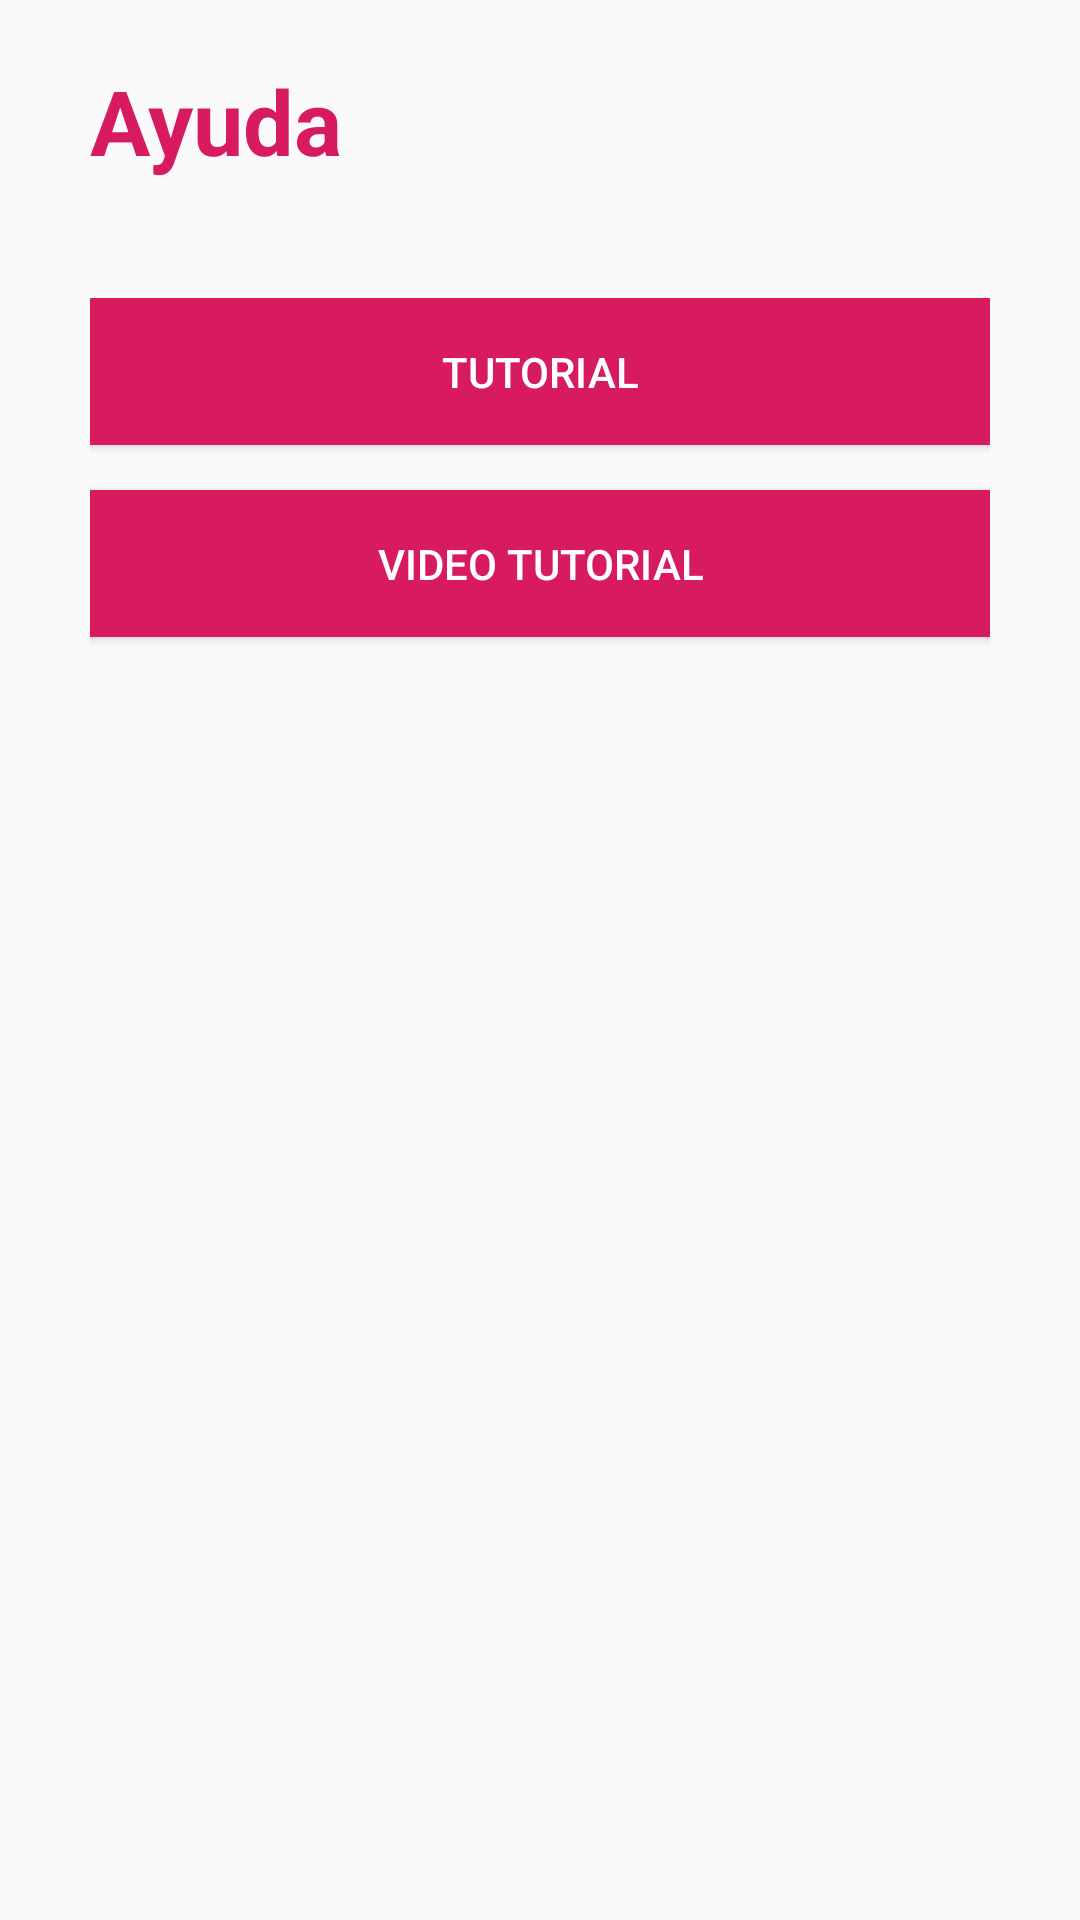

Write the Android layout XML for this screen, with the resource values it uses.
<!-- AndroidManifest.xml: application theme AppTheme -->
<!-- res/layout/activity_faq.xml -->
<?xml version="1.0" encoding="utf-8"?>
<LinearLayout xmlns:android="http://schemas.android.com/apk/res/android"
    xmlns:app="http://schemas.android.com/apk/res-auto"
    xmlns:tools="http://schemas.android.com/tools"
    android:layout_width="match_parent"
    android:layout_height="match_parent"
    tools:context=".Faq"
    android:orientation="vertical"
    android:paddingLeft="30dp"
    android:paddingRight="30dp">



    <TextView
        android:layout_marginTop="20dp"
        android:layout_width="wrap_content"
        android:layout_height="wrap_content"
        android:text="Ayuda"
        android:textSize="30sp"
        android:textStyle="bold"
        android:layout_gravity="left"
        android:textColor="@color/colorAccent"
        android:layout_marginBottom="39dp"/>

    <LinearLayout
        android:layout_width="match_parent"
        android:layout_height="wrap_content"
        android:orientation="vertical"
        android:clickable="true">

        <Button
            android:layout_width="match_parent"
            android:layout_height="wrap_content"
            android:paddingBottom="15dp"
            android:paddingTop="15dp"
            android:background="@color/colorAccent"
            android:text="Tutorial"
            android:textColor="@android:color/background_light"
            android:layout_marginBottom="15dp"
            android:id="@+id/tutorialClick">
        </Button>

        <Button
            android:layout_width="match_parent"
            android:layout_height="wrap_content"
            android:paddingBottom="15dp"
            android:paddingTop="15dp"
            android:background="@color/colorAccent"
            android:text="Video Tutorial"
            android:textColor="@android:color/background_light"
            android:layout_marginBottom="15dp"
            android:id="@+id/videoTutorialClick">
        </Button>

    </LinearLayout>



    <ScrollView
        android:layout_width="match_parent"
        android:layout_height="271dp">

        
            
            
            
            




            
                
                
                
                
                
                
                
                
            

            
                
                
                
                
                
                
                
                
            

            
                
                
                
                
                
                
                
                
                
            

            
                
                
                
                
                
                
                
                
                
            

            
                
                
                
                
                
                
                
                
                
            

            
                
                
                
                
                
                
                
                
                
            


        

    </ScrollView>

    
        
        
        
        
        
        
        
        
        
        
    

    
        
        
        
        
        
        
        



</LinearLayout>
<!-- resources referenced by this layout -->
<resources>
  <color name="colorAccent">#D81B60</color>
  <style name="AppTheme" parent="Theme.AppCompat.Light.DarkActionBar">
          
          <item name="colorPrimary">@color/colorPrimary</item>
          <item name="colorPrimaryDark">@color/colorPrimaryDark</item>
          <item name="colorAccent">@color/colorAccent</item>
      </style>
  <color name="colorPrimary">#D81B60</color>
  <color name="colorPrimaryDark">#AA184D</color>
</resources>
